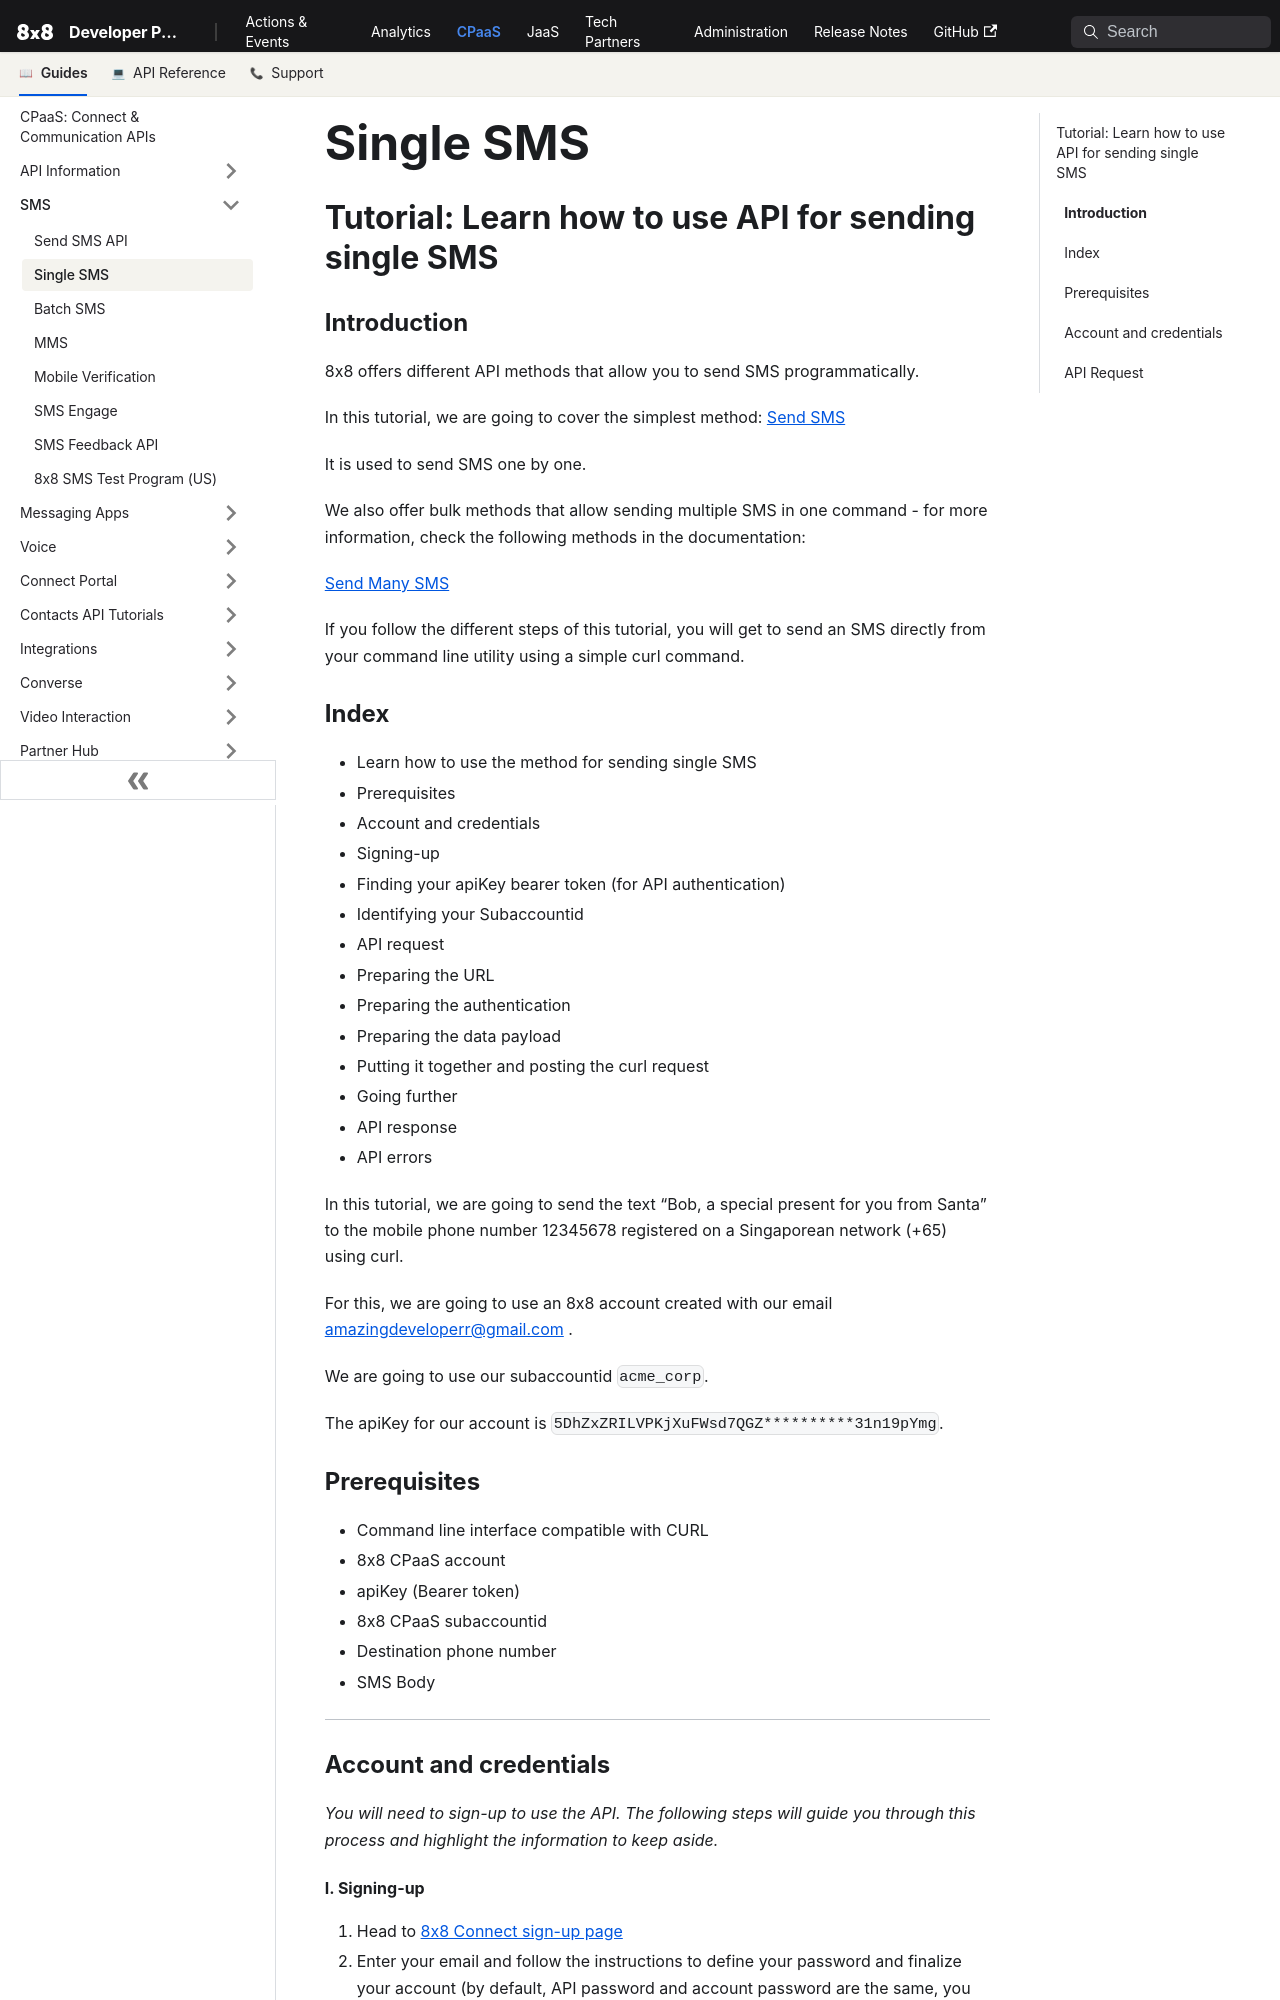

repository: 8x8Cloud/public-developer-docs · page: connect/docs/tutorial-single-sms/index.html · generator: docusaurus

# Single SMS

## Tutorial: Learn how to use API for sending single SMS

### **Introduction**

8x8 offers different API methods that allow you to send SMS programmatically.  

In this tutorial, we are going to cover the simplest method: [Send SMS](/connect/reference/send-sms-single)  

It is used to send SMS one by one.  

We also offer bulk methods that allow sending multiple SMS in one command - for more information, check the following methods in the documentation:  

[Send Many SMS](/connect/reference/send-many-sms)  

If you follow the different steps of this tutorial, you will get to send an SMS directly from your command line utility using a simple curl command.

### Index

* Learn how to use the method for sending single SMS
* Prerequisites
* Account and credentials
* Signing-up
* Finding your apiKey bearer token (for API authentication)
* Identifying your Subaccountid
* API request
* Preparing the URL
* Preparing the authentication
* Preparing the data payload
* Putting it together and posting the curl request
* Going further
* API response
* API errors

In this tutorial, we are going to send the text “Bob, a special present for you from Santa” to the mobile phone number 12345678 registered on a Singaporean network (+65) using curl.  

For this, we are going to use an 8x8 account created with our email [amazingdeveloperr@gmail.com](mailto:amazingdeveloperr@gmail.com) .  

We are going to use our subaccountid `acme_corp`.  

The apiKey for our account is `5DhZxZRILVPKjXuFWsd7QGZ**********31n19pYmg`.

### Prerequisites

* Command line interface compatible with CURL
* 8x8 CPaaS account
* apiKey (Bearer token)
* 8x8 CPaaS subaccountid
* Destination phone number
* SMS Body

---

### Account and credentials

*You will need to sign-up to use the API. The following steps will guide you through this process and highlight the information to keep aside.*

#### I. Signing-up

1. Head to [8x8 Connect sign-up page](https://connect.8x8.com/login/signup)
2. Enter your email and follow the instructions to define your password and finalize your account (by default, API password and account password are the same, you can modify this from your account settings)
3. Confirm your email address by clicking on the validation link you received in the activation email to activate your account.

![Signup 8x8 connect](../images/1678cef-Signup_8x8_connect.png "Signup 8x8 connect.png")
